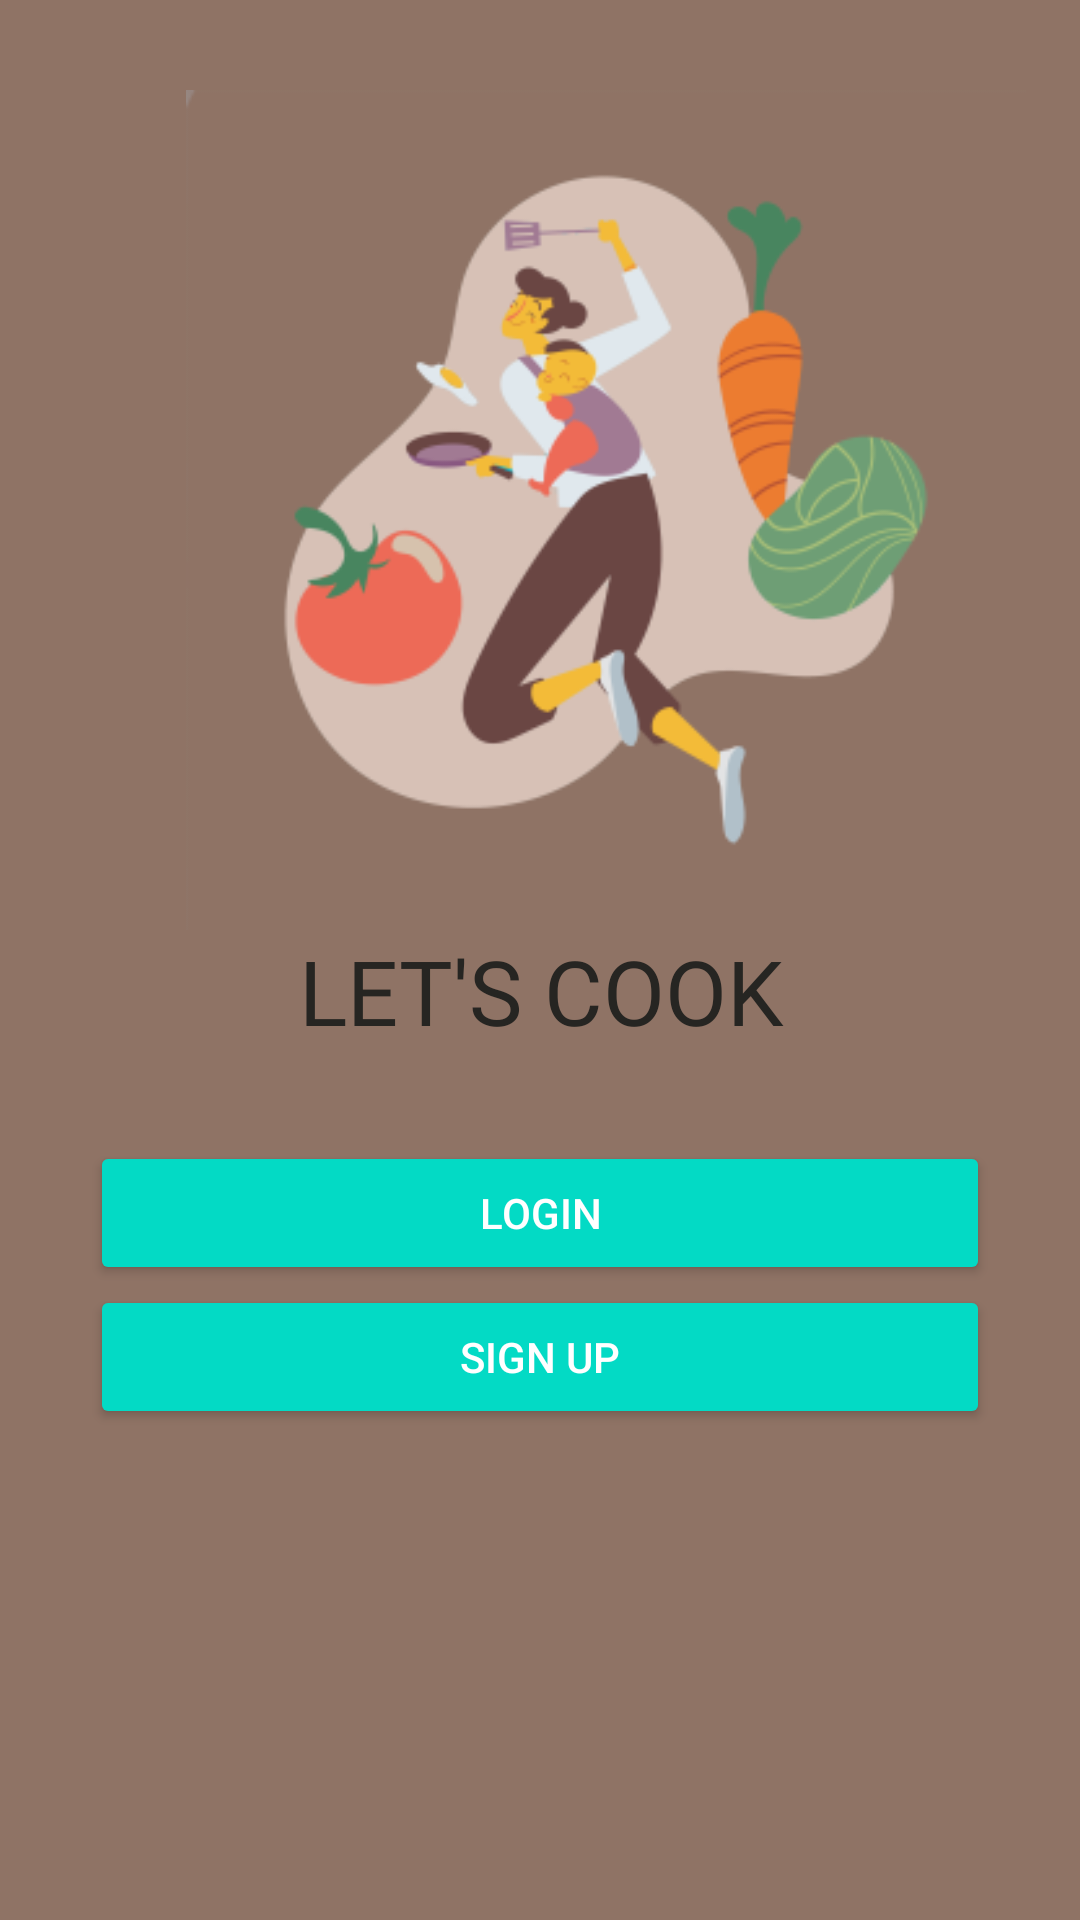

Reconstruct the res/layout file that produces this screen, plus the resources it refers to.
<!-- AndroidManifest.xml: application theme Theme.LECO -->
<!-- res/layout/activity_main.xml -->
<?xml version="1.0" encoding="utf-8"?>
<androidx.constraintlayout.widget.ConstraintLayout xmlns:android="http://schemas.android.com/apk/res/android"
    xmlns:app="http://schemas.android.com/apk/res-auto"
    xmlns:tools="http://schemas.android.com/tools"
    android:layout_width="match_parent"
    android:layout_height="match_parent"
    android:background="@color/colorSplash"
    tools:context=".MainActivity">

    <ImageView
        android:id="@+id/welcomepage"
        android:layout_width="300dp"
        android:layout_height="280dp"
        android:layout_marginStart="52dp"
        android:layout_marginTop="30dp"
        android:gravity="center"
        android:src="@mipmap/welcomepage_foreground"
        app:layout_constraintBottom_toTopOf="@+id/lecosplash"
        app:layout_constraintStart_toStartOf="parent"
        app:layout_constraintTop_toTopOf="parent"
        app:layout_constraintVertical_bias="0.683" />

    <TextView
        android:id="@+id/lecosplash"
        android:layout_width="match_parent"
        android:layout_height="wrap_content"
        android:fontFamily="@font/poppinsbold"
        android:gravity="center"
        android:text="LET'S COOK"
        android:textColor="@color/colorAccent"
        android:textSize="30dp"
        app:layout_constraintTop_toBottomOf="@id/welcomepage"
        app:layout_constraintVertical_bias="0.683" />


    <Button
        android:id="@+id/btnSplashLogin"
        style="@style/Widget.AppCompat.Button.Colored"
        android:layout_width="match_parent"
        android:layout_height="wrap_content"
        android:layout_marginTop="30dp"
        android:layout_marginLeft="30dp"
        android:layout_marginRight="30dp"
        app:layout_constraintTop_toBottomOf="@id/lecosplash"
        android:text="@string/login"/>
    <Button
        android:id="@+id/btnSplashSignup"
        style="@style/Widget.AppCompat.Button.Colored"
        android:layout_width="match_parent"
        android:layout_height="wrap_content"
        android:layout_marginLeft="30dp"
        android:layout_marginRight="30dp"
        app:layout_constraintTop_toBottomOf="@id/btnSplashLogin"
        android:text="@string/signup"/>

</androidx.constraintlayout.widget.ConstraintLayout>
<!-- resources referenced by this layout -->
<resources>
  <color name="colorAccent">#262522</color>
  <color name="colorSplash">#8F7365</color>
  <!-- mipmap welcomepage_foreground: png bitmap (mipmap-hdpi, 10202 bytes) -->
  <string name="login">Login</string>
  <string name="signup">Sign Up</string>
  <style name="Theme.LECO" parent="Theme.MaterialComponents.DayNight.DarkActionBar">
          
          <item name="colorPrimary">@color/colorAccent</item>
          <item name="colorPrimaryVariant">@color/colorAccent2</item>
          <item name="colorOnPrimary">@color/white</item>
          
          <item name="colorSecondary">@color/teal_200</item>
          <item name="colorSecondaryVariant">@color/teal_700</item>
          <item name="colorOnSecondary">@color/black</item>
          
          <item name="android:statusBarColor" tools:targetApi="l">?attr/colorPrimaryVariant</item>
          
      </style>
  <color name="colorAccent2">#926734</color>
  <color name="white">#FFFFFFFF</color>
  <color name="teal_200">#FF03DAC5</color>
  <color name="teal_700">#FF018786</color>
  <color name="black">#FF000000</color>
</resources>
